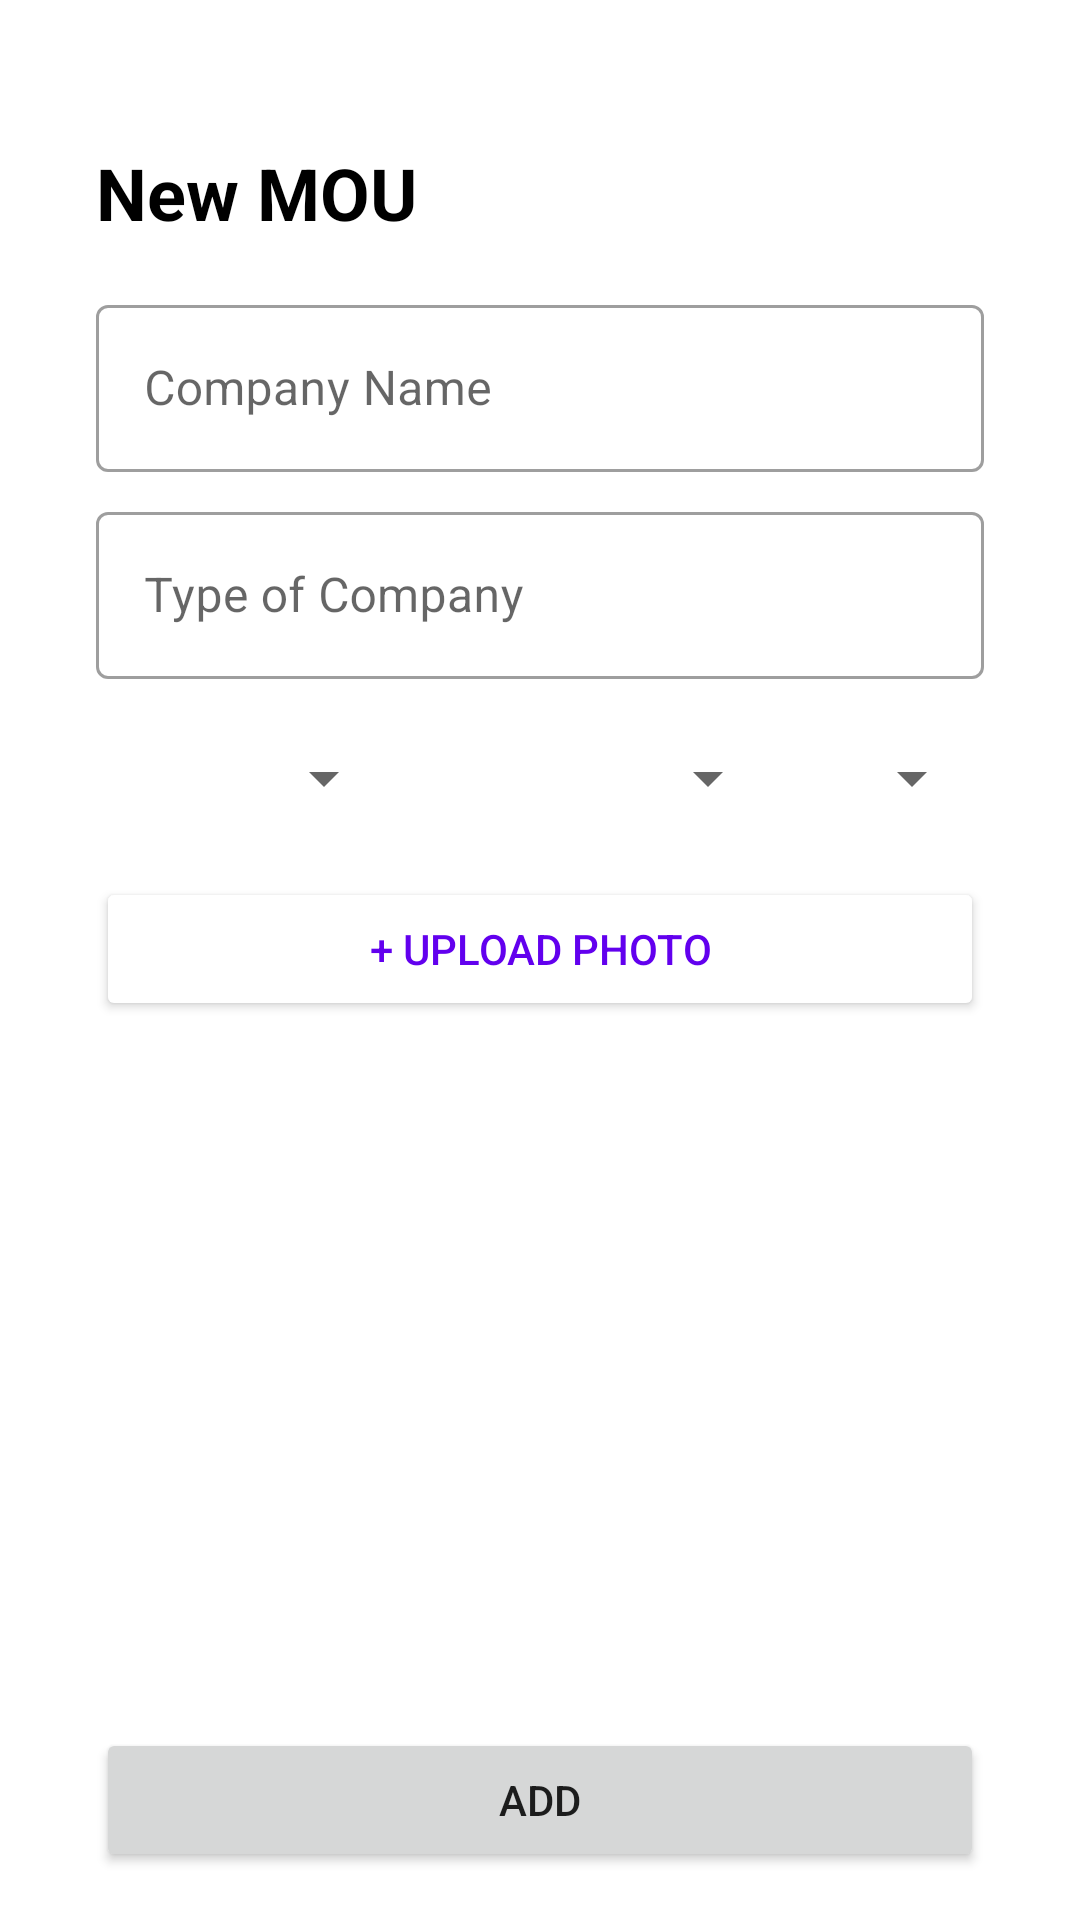

Layout XML and referenced resources for this Android screen:
<!-- AndroidManifest.xml: application theme Theme.PencatatanMoU_UC_Mobdev -->
<!-- res/layout/fragment_mou_add.xml -->
<?xml version="1.0" encoding="utf-8"?>
<androidx.constraintlayout.widget.ConstraintLayout xmlns:android="http://schemas.android.com/apk/res/android"
    xmlns:app="http://schemas.android.com/apk/res-auto"
    xmlns:tools="http://schemas.android.com/tools"
    android:layout_width="match_parent"
    android:layout_height="match_parent"
    tools:context=".UI.Main.Mou.MouAddFragment">

    <TextView
        android:id="@+id/textView15"
        android:layout_width="wrap_content"
        android:layout_height="wrap_content"
        android:layout_marginStart="32dp"
        android:layout_marginTop="48dp"
        android:text="New MOU"
        android:textColor="#000000"
        android:textSize="24sp"
        android:textStyle="bold"
        app:layout_constraintStart_toStartOf="parent"
        app:layout_constraintTop_toTopOf="parent" />

    <com.google.android.material.textfield.TextInputLayout
        android:id="@+id/txt_mou_add_name"
        style="@style/Widget.MaterialComponents.TextInputLayout.OutlinedBox"
        android:layout_width="0dp"
        android:layout_height="wrap_content"
        android:layout_marginStart="32dp"
        android:layout_marginTop="16dp"
        android:layout_marginEnd="32dp"
        android:hint="Company Name"
        app:layout_constraintEnd_toEndOf="parent"
        app:layout_constraintStart_toStartOf="parent"
        app:layout_constraintTop_toBottomOf="@+id/textView15">

        <com.google.android.material.textfield.TextInputEditText
            android:layout_width="match_parent"
            android:layout_height="wrap_content" />

    </com.google.android.material.textfield.TextInputLayout>

    <com.google.android.material.textfield.TextInputLayout
        android:id="@+id/txt_mou_add_form"
        style="@style/Widget.MaterialComponents.TextInputLayout.OutlinedBox"
        android:layout_width="0dp"
        android:layout_height="wrap_content"
        android:layout_marginStart="32dp"
        android:layout_marginTop="8dp"
        android:layout_marginEnd="32dp"
        android:hint="Type of Company"
        app:layout_constraintEnd_toEndOf="parent"
        app:layout_constraintStart_toStartOf="parent"
        app:layout_constraintTop_toBottomOf="@+id/txt_mou_add_name">

        <com.google.android.material.textfield.TextInputEditText
            android:layout_width="match_parent"
            android:layout_height="wrap_content" />

    </com.google.android.material.textfield.TextInputLayout>

    <Spinner
        android:id="@+id/spin_mou_tgl"
        android:layout_width="100dp"
        android:layout_height="50dp"
        android:layout_marginStart="32dp"
        android:layout_marginTop="8dp"
        app:layout_constraintStart_toStartOf="parent"
        app:layout_constraintTop_toBottomOf="@+id/txt_mou_add_form" />

    <Spinner
        android:id="@+id/spin_mou_bln"
        android:layout_width="120dp"
        android:layout_height="50dp"
        android:layout_marginStart="8dp"
        app:layout_constraintStart_toEndOf="@+id/spin_mou_tgl"
        app:layout_constraintTop_toTopOf="@+id/spin_mou_tgl" />

    <Spinner
        android:id="@+id/spin_mou_thn"
        android:layout_width="0dp"
        android:layout_height="50dp"
        android:layout_marginStart="8dp"
        android:layout_marginEnd="32dp"
        app:layout_constraintEnd_toEndOf="parent"
        app:layout_constraintStart_toEndOf="@+id/spin_mou_bln"
        app:layout_constraintTop_toTopOf="@+id/spin_mou_bln" />

    <Button
        android:id="@+id/btn_mou_up_photo"
        android:layout_width="0dp"
        android:layout_height="wrap_content"
        android:layout_marginTop="8dp"
        android:backgroundTint="#FFFFFF"
        android:text="+ upload photo"
        android:textColor="@color/purple_500"
        app:layout_constraintEnd_toEndOf="@+id/spin_mou_thn"
        app:layout_constraintStart_toStartOf="@+id/spin_mou_tgl"
        app:layout_constraintTop_toBottomOf="@+id/spin_mou_bln"
        app:strokeColor="@color/teal_200"
        app:strokeWidth="1dp" />

    <Button
        android:id="@+id/btn_mou_add_create"
        android:layout_width="0dp"
        android:layout_height="wrap_content"
        android:layout_marginBottom="16dp"
        android:text="Add"
        app:cornerRadius="30dp"
        app:layout_constraintBottom_toBottomOf="parent"
        app:layout_constraintEnd_toEndOf="@+id/imageView"
        app:layout_constraintStart_toStartOf="@+id/imageView" />

    <ImageView
        android:id="@+id/imageView"
        android:layout_width="0dp"
        android:layout_height="200dp"
        android:layout_marginTop="24dp"
        android:scaleType="centerCrop"
        app:layout_constraintEnd_toEndOf="@+id/btn_mou_up_photo"
        app:layout_constraintStart_toStartOf="@+id/btn_mou_up_photo"
        app:layout_constraintTop_toBottomOf="@+id/btn_mou_up_photo"
        tools:src="@tools:sample/avatars" />

</androidx.constraintlayout.widget.ConstraintLayout>
<!-- resources referenced by this layout -->
<resources>
  <style name="Theme.PencatatanMoU_UC_Mobdev" parent="Theme.MaterialComponents.DayNight.DarkActionBar">
          
          <item name="colorPrimary">@color/purple_500</item>
          <item name="colorPrimaryVariant">@color/purple_700</item>
          <item name="colorOnPrimary">@color/white</item>
          
          <item name="colorSecondary">@color/teal_200</item>
          <item name="colorSecondaryVariant">@color/teal_700</item>
          <item name="colorOnSecondary">@color/black</item>
          
          <item name="android:statusBarColor" tools:targetApi="l">?attr/colorPrimaryVariant</item>
          
      </style>
  <!-- not gathered from this repository: default colours our renderer supplied (Android Studio template values) -->
  <color name="purple_500">#FF6200EE</color>
  <color name="purple_700">#FF3700B3</color>
  <color name="teal_200">#FF03DAC5</color>
  <color name="teal_700">#FF018786</color>
  <color name="black">#FF000000</color>
  <color name="white">#FFFFFFFF</color>
</resources>
